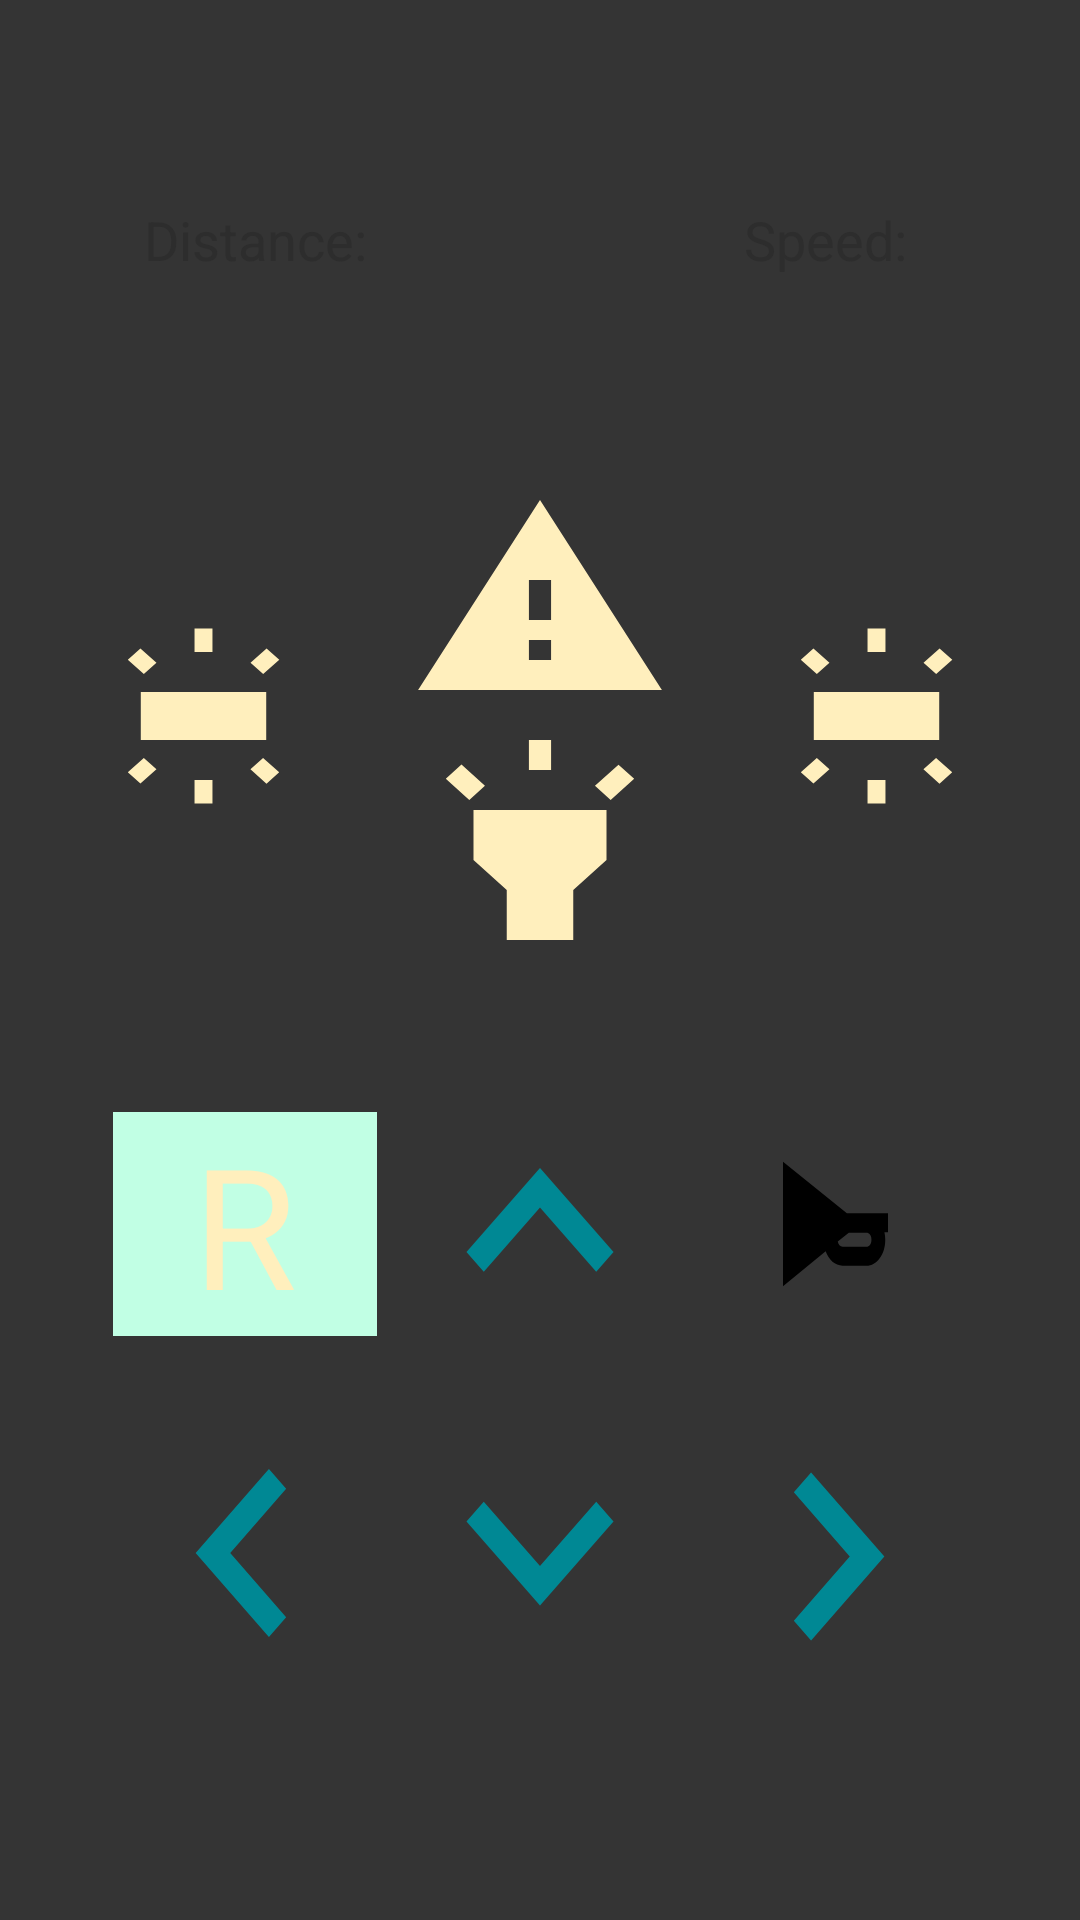

Layout XML and referenced resources for this Android screen:
<!-- AndroidManifest.xml: application theme AppThemeDark -->
<!-- res/layout/activity_controller.xml -->
<?xml version="1.0" encoding="utf-8"?>
<androidx.constraintlayout.widget.ConstraintLayout xmlns:android="http://schemas.android.com/apk/res/android"
    xmlns:app="http://schemas.android.com/apk/res-auto"
    xmlns:tools="http://schemas.android.com/tools"
    android:layout_width="match_parent"
    android:layout_height="match_parent"
    tools:context=".Controller">

    <androidx.constraintlayout.widget.ConstraintLayout
        android:id="@+id/constraintLayout"
        android:layout_width="0dp"
        android:layout_height="0dp"
        android:layout_marginStart="32dp"
        android:layout_marginEnd="32dp"
        android:layout_marginBottom="64dp"
        app:layout_constraintHeight_percent="0.35"
        app:layout_constraintBottom_toBottomOf="parent"
        app:layout_constraintEnd_toEndOf="parent"
        app:layout_constraintStart_toStartOf="parent">

        <Button
            android:id="@+id/backwardButton"
            android:layout_width="0dp"
            android:layout_height="0dp"
            android:background="@drawable/ic_keyboard_arrow_down_blue_24dp"
            app:layout_constraintBottom_toBottomOf="parent"
            app:layout_constraintEnd_toEndOf="parent"
            app:layout_constraintHeight_percent="0.5"
            app:layout_constraintStart_toStartOf="parent"
            app:layout_constraintWidth_percent="0.33" />

        <Button
            android:id="@+id/forwardButton"
            android:layout_width="0dp"
            android:layout_height="0dp"
            android:background="@drawable/ic_keyboard_arrow_up_blue_24dp"
            app:layout_constraintEnd_toEndOf="parent"
            app:layout_constraintHeight_percent="0.5"
            app:layout_constraintStart_toStartOf="parent"
            app:layout_constraintTop_toTopOf="parent"
            app:layout_constraintWidth_percent="0.33" />

        <Button
            android:id="@+id/leftButton"
            android:layout_width="0dp"
            android:layout_height="0dp"
            android:background="@drawable/ic_keyboard_arrow_left_blue_24dp"
            app:layout_constraintBottom_toBottomOf="parent"
            app:layout_constraintEnd_toStartOf="@+id/backwardButton"
            app:layout_constraintHeight_percent="0.5"
            app:layout_constraintStart_toStartOf="parent"
            app:layout_constraintWidth_percent="0.33" />

        <Button
            android:id="@+id/rightButton"
            android:layout_width="0dp"
            android:layout_height="0dp"
            android:background="@drawable/ic_keyboard_arrow_right_blue_24dp"
            app:layout_constraintBottom_toBottomOf="parent"
            app:layout_constraintEnd_toEndOf="parent"
            app:layout_constraintHeight_percent="0.5"
            app:layout_constraintStart_toEndOf="@+id/backwardButton"
            app:layout_constraintWidth_percent="0.33" />

        <Button
            android:id="@+id/hornButton"
            android:layout_width="0dp"
            android:layout_height="0dp"
            android:layout_marginStart="32dp"
            android:layout_marginTop="32dp"
            android:layout_marginEnd="32dp"
            android:layout_marginBottom="32dp"
            android:background="@drawable/ic_horn_svgrepo_com"
            app:layout_constraintBottom_toTopOf="@+id/rightButton"
            app:layout_constraintEnd_toEndOf="parent"
            app:layout_constraintStart_toEndOf="@+id/forwardButton"
            app:layout_constraintTop_toTopOf="@+id/forwardButton" />

        <ToggleButton
            android:id="@+id/reverseSwitch"
            android:layout_width="wrap_content"
            android:layout_height="wrap_content"
            android:background="@color/colorBackground"
            android:text="@string/r_string"
            android:textAppearance="@style/TextAppearance.AppCompat.Display3"
            android:textColor="@color/lightOFF"
            android:textOff="@string/r_string"
            android:textOn="@string/r_string"
            android:stateListAnimator="@null"
            app:layout_constraintBottom_toTopOf="@+id/leftButton"
            app:layout_constraintEnd_toStartOf="@+id/forwardButton"
            app:layout_constraintStart_toStartOf="parent"
            app:layout_constraintTop_toTopOf="parent" />

    </androidx.constraintlayout.widget.ConstraintLayout>

    <androidx.constraintlayout.widget.ConstraintLayout
        android:id="@+id/constraintLayout2"
        android:layout_width="0dp"
        android:layout_height="0dp"
        android:layout_marginStart="32dp"
        android:layout_marginEnd="32dp"
        android:layout_marginBottom="32dp"
        app:layout_constraintBottom_toTopOf="@+id/constraintLayout"
        app:layout_constraintEnd_toEndOf="parent"
        app:layout_constraintHeight_percent="0.25"
        app:layout_constraintStart_toStartOf="parent">

        <ToggleButton
            android:id="@+id/lightSwitch"
            android:layout_width="0dp"
            android:layout_height="0dp"
            android:background="@drawable/ic_highlight_off_24dp"
            android:textOff="@string/empty_string"
            android:textOn="@string/empty_string"
            app:layout_constraintBottom_toBottomOf="parent"
            app:layout_constraintEnd_toEndOf="parent"
            app:layout_constraintHeight_percent="0.5"
            app:layout_constraintStart_toStartOf="parent"
            app:layout_constraintWidth_percent="0.3" />

        <ToggleButton
            android:id="@+id/hazardWarning"
            android:layout_width="0dp"
            android:layout_height="0dp"
            android:background="@drawable/ic_warning_off_24dp"
            android:textOff="@string/empty_string"
            android:textOn="@string/empty_string"
            app:layout_constraintEnd_toEndOf="parent"
            app:layout_constraintHeight_percent="0.5"
            app:layout_constraintStart_toStartOf="parent"
            app:layout_constraintTop_toTopOf="parent"
            app:layout_constraintWidth_percent="0.3" />

        <ToggleButton
            android:id="@+id/leftIndicator"
            android:layout_width="0dp"
            android:layout_height="0dp"
            android:layout_marginTop="48dp"
            android:layout_marginEnd="32dp"
            android:layout_marginBottom="48dp"
            android:background="@drawable/indicator_off_24dp"
            android:textOff="@string/empty_string"
            android:textOn="@string/empty_string"
            app:layout_constraintBottom_toBottomOf="parent"
            app:layout_constraintEnd_toStartOf="@+id/hazardWarning"
            app:layout_constraintStart_toStartOf="parent"
            app:layout_constraintTop_toTopOf="parent" />

        <ToggleButton
            android:id="@+id/rightIndicator"
            android:layout_width="0dp"
            android:layout_height="0dp"
            android:layout_marginStart="32dp"
            android:layout_marginTop="48dp"
            android:layout_marginBottom="48dp"
            android:background="@drawable/indicator_off_24dp"
            android:textOff="@string/empty_string"
            android:textOn="@string/empty_string"
            app:layout_constraintBottom_toBottomOf="parent"
            app:layout_constraintEnd_toEndOf="parent"
            app:layout_constraintStart_toEndOf="@+id/hazardWarning"
            app:layout_constraintTop_toTopOf="parent" />

    </androidx.constraintlayout.widget.ConstraintLayout>

    <androidx.constraintlayout.widget.ConstraintLayout
        android:layout_width="0dp"
        android:layout_height="0dp"
        android:layout_marginTop="32dp"
        android:layout_marginBottom="32dp"
        app:layout_constraintBottom_toTopOf="@+id/constraintLayout2"
        app:layout_constraintEnd_toEndOf="parent"
        app:layout_constraintStart_toStartOf="parent"
        app:layout_constraintTop_toTopOf="parent">

        <TextView
            android:id="@+id/distanceLabel"
            android:layout_width="0dp"
            android:layout_height="0dp"
            android:layout_marginStart="8dp"
            android:layout_marginTop="32dp"
            android:layout_marginBottom="32dp"
            android:gravity="center"
            android:text="@string/distance_text"
            android:textAlignment="center"
            android:textAppearance="@style/TextAppearance.AppCompat.Body1"
            android:textColor="@color/colorPrimary"
            android:textSize="18sp"
            app:layout_constraintBottom_toBottomOf="parent"
            app:layout_constraintEnd_toStartOf="@+id/lineLabel"
            app:layout_constraintStart_toStartOf="parent"
            app:layout_constraintTop_toTopOf="parent" />

        <TextView
            android:id="@+id/speedLabel"
            android:layout_width="0dp"
            android:layout_height="0dp"
            android:layout_marginTop="32dp"
            android:layout_marginEnd="8dp"
            android:layout_marginBottom="32dp"
            android:gravity="center"
            android:text="@string/speed_text"
            android:textAlignment="center"
            android:textAppearance="@style/TextAppearance.AppCompat.Body1"
            android:textColor="@color/colorPrimary"
            android:textSize="18sp"
            app:layout_constraintBottom_toBottomOf="parent"
            app:layout_constraintEnd_toEndOf="parent"
            app:layout_constraintStart_toEndOf="@+id/lineLabel"
            app:layout_constraintTop_toTopOf="parent" />

        <ImageView
            android:id="@+id/lineLabel"
            android:layout_width="0dp"
            android:layout_height="0dp"
            android:layout_marginTop="8dp"
            android:layout_marginBottom="8dp"
            android:contentDescription="@string/line_label_desc"
            app:layout_constraintBottom_toBottomOf="parent"
            app:layout_constraintEnd_toEndOf="parent"
            app:layout_constraintStart_toStartOf="parent"
            app:layout_constraintTop_toTopOf="parent"
            app:layout_constraintWidth_percent="0.1"
            app:srcCompat="@drawable/ic_more_vert_white_24dp" />
    </androidx.constraintlayout.widget.ConstraintLayout>

</androidx.constraintlayout.widget.ConstraintLayout>
<!-- resources referenced by this layout -->
<resources>
  <color name="colorBackground">#c1ffe4</color>
  <color name="colorPrimary"> #2d2d2d </color>
  <color name="lightOFF">#ffefbd</color>
  <!-- drawable ic_highlight_off_24dp (drawable) -->
  <vector android:height="24dp" android:tint="@color/lightOFF"
      android:viewportHeight="24.0" android:viewportWidth="24.0"
      android:width="24dp" xmlns:android="http://schemas.android.com/apk/res/android">
      <path android:fillColor="#FF000000" android:pathData="M6,14l3,3v5h6v-5l3,-3L18,9L6,9zM11,2h2v3h-2zM3.5,5.875L4.914,4.46l2.12,2.122L5.62,7.997zM16.96,6.585l2.123,-2.12 1.414,1.414L18.375,8z"/>
  </vector>
  <!-- drawable ic_keyboard_arrow_down_blue_24dp (drawable) -->
  <vector android:height="24dp" android:tint="@color/imageColor"
      android:viewportHeight="24.0" android:viewportWidth="24.0"
      android:width="24dp" xmlns:android="http://schemas.android.com/apk/res/android">
      <path android:fillColor="#FF000000" android:pathData="M7.41,7.84L12,12.42l4.59,-4.58L18,9.25l-6,6 -6,-6z"/>
  </vector>
  <!-- drawable ic_keyboard_arrow_left_blue_24dp (drawable) -->
  <vector android:height="24dp" android:tint="@color/imageColor"
      android:viewportHeight="24.0" android:viewportWidth="24.0"
      android:width="24dp" xmlns:android="http://schemas.android.com/apk/res/android">
      <path android:fillColor="#FF000000" android:pathData="M15.41,16.09l-4.58,-4.59 4.58,-4.59L14,5.5l-6,6 6,6z"/>
  </vector>
  <!-- drawable ic_keyboard_arrow_right_blue_24dp (drawable) -->
  <vector android:height="24dp" android:tint="@color/imageColor"
      android:viewportHeight="24.0" android:viewportWidth="24.0"
      android:width="24dp" xmlns:android="http://schemas.android.com/apk/res/android">
      <path android:fillColor="#FF000000" android:pathData="M8.59,16.34l4.58,-4.59 -4.58,-4.59L10,5.75l6,6 -6,6z"/>
  </vector>
  <!-- drawable ic_keyboard_arrow_up_blue_24dp (drawable) -->
  <vector android:height="24dp" android:tint="@color/imageColor"
      android:viewportHeight="24.0" android:viewportWidth="24.0"
      android:width="24dp" xmlns:android="http://schemas.android.com/apk/res/android">
      <path android:fillColor="#FF000000" android:pathData="M7.41,15.41L12,10.83l4.59,4.58L18,14l-6,-6 -6,6z"/>
  </vector>
  <!-- drawable ic_warning_off_24dp (drawable) -->
  <vector android:height="24dp" android:tint="@color/lightOFF"
      android:viewportHeight="24.0" android:viewportWidth="24.0"
      android:width="24dp" xmlns:android="http://schemas.android.com/apk/res/android">
      <path android:fillColor="#FF000000" android:pathData="M1,21h22L12,2 1,21zM13,18h-2v-2h2v2zM13,14h-2v-4h2v4z"/>
  </vector>
  <string name="distance_text">Distance: </string>
  <string name="empty_string"> </string>
  <string name="line_label_desc">Line label</string>
  <string name="r_string">R</string>
  <string name="speed_text">Speed: </string>
  <style name="AppThemeDark" parent="Theme.AppCompat">
          <item name="colorPrimary">@color/colorPrimary</item>
          <item name="colorPrimaryDark">@color/colorPrimaryDark</item>
          <item name="android:windowBackground">@color/colorBackgroundDark</item>
          <item name="android:windowAnimationStyle">@style/WindowAnimationTransition</item>
      </style>
  <color name="imageColor">#008894</color>
  <color name="colorPrimaryDark">#000000</color>
  <color name="colorBackgroundDark">#343434</color>
  <style name="WindowAnimationTransition">
          <item name="android:windowEnterAnimation">@android:anim/fade_in</item>
          <item name="android:windowExitAnimation">@android:anim/fade_out</item>
      </style>
</resources>
